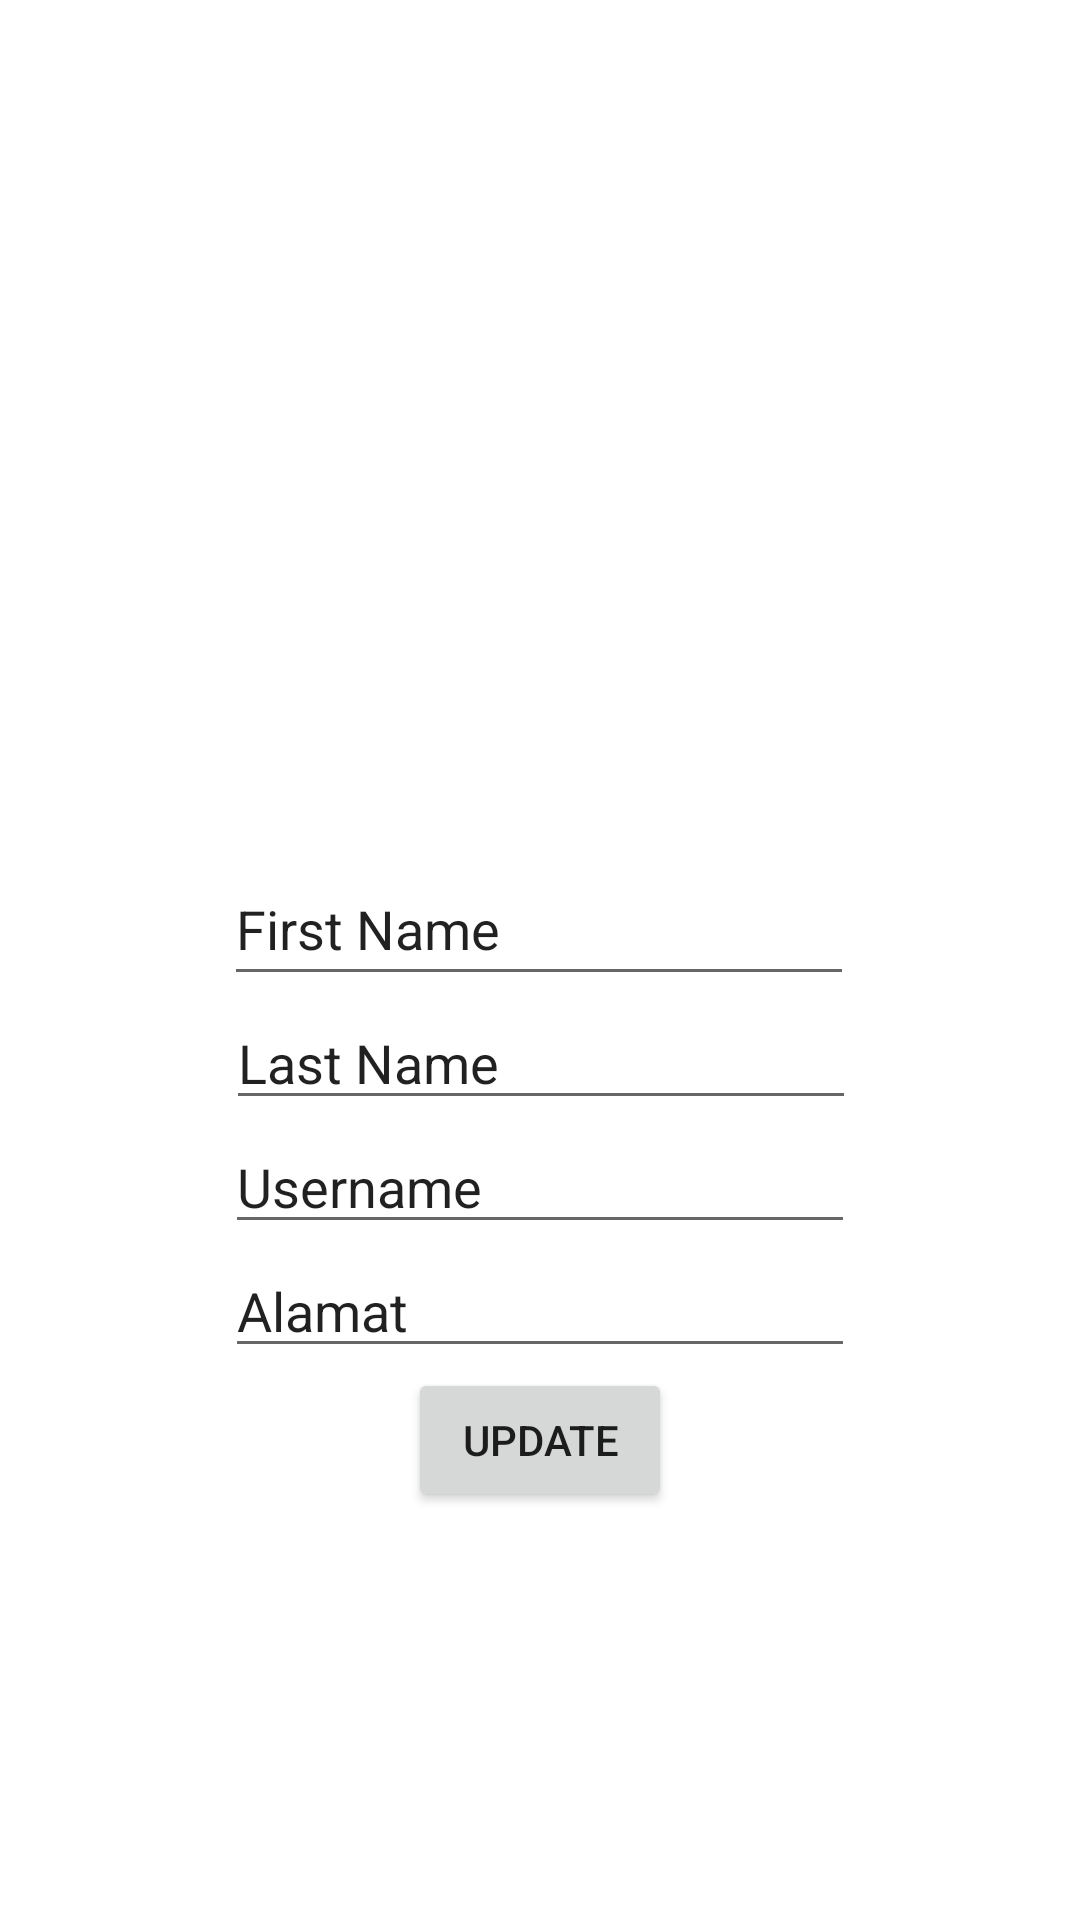

The Android layout XML behind this screen, and the referenced resources:
<!-- AndroidManifest.xml: application theme Theme.Challenge5.Two -->
<!-- res/layout/activity_profile.xml -->
<?xml version="1.0" encoding="utf-8"?>
<androidx.constraintlayout.widget.ConstraintLayout xmlns:android="http://schemas.android.com/apk/res/android"
    xmlns:app="http://schemas.android.com/apk/res-auto"
    xmlns:tools="http://schemas.android.com/tools"
    android:layout_width="match_parent"
    android:layout_height="match_parent"
    tools:context=".profile.ProfileActivity">

    <EditText
        android:id="@+id/etFirstName"
        android:layout_width="wrap_content"
        android:layout_height="wrap_content"
        android:layout_marginTop="284dp"
        android:ems="10"
        android:inputType="textPersonName"
        android:minHeight="48dp"
        android:text="First Name"
        android:hint="@string/hint_first_name"
        app:layout_constraintEnd_toEndOf="parent"
        app:layout_constraintHorizontal_bias="0.497"
        app:layout_constraintStart_toStartOf="parent"
        app:layout_constraintTop_toTopOf="parent" />

    <EditText
        android:id="@+id/etLastName"
        android:layout_width="wrap_content"
        android:layout_height="wrap_content"
        android:ems="10"
        android:inputType="textPersonName"
        android:text="Last Name"
        android:hint="@string/hint_last_name"
        app:layout_constraintEnd_toEndOf="parent"
        app:layout_constraintHorizontal_bias="0.502"
        app:layout_constraintStart_toStartOf="parent"
        app:layout_constraintTop_toBottomOf="@+id/etFirstName"
        tools:ignore="TouchTargetSizeCheck" />

    <EditText
        android:id="@+id/etUsername"
        android:layout_width="wrap_content"
        android:layout_height="wrap_content"
        android:ems="10"
        android:inputType="textPersonName"
        android:text="Username"
        android:hint="@string/hint_username"
        app:layout_constraintEnd_toEndOf="parent"
        app:layout_constraintStart_toStartOf="parent"
        app:layout_constraintTop_toBottomOf="@+id/etLastName"
        tools:ignore="TouchTargetSizeCheck,TouchTargetSizeCheck" />

    <EditText
        android:id="@+id/etAlamat"
        android:layout_width="wrap_content"
        android:layout_height="wrap_content"
        android:ems="10"
        android:inputType="textPersonName"
        android:text="Alamat"
        android:hint="@string/hint_password"
        app:layout_constraintEnd_toEndOf="parent"
        app:layout_constraintStart_toStartOf="parent"
        app:layout_constraintTop_toBottomOf="@+id/etUsername"
        tools:ignore="TouchTargetSizeCheck" />

    <Button
        android:id="@+id/btnUpdate"
        android:layout_width="wrap_content"
        android:layout_height="wrap_content"
        android:text="Update"
        app:layout_constraintEnd_toEndOf="parent"
        app:layout_constraintStart_toStartOf="parent"
        app:layout_constraintTop_toBottomOf="@+id/etAlamat" />

    <ImageView
        android:id="@+id/ivImage"
        android:layout_width="165dp"
        android:layout_height="157dp"
        app:layout_constraintEnd_toEndOf="parent"
        app:layout_constraintStart_toStartOf="parent"
        app:layout_constraintTop_toTopOf="parent"
        app:srcCompat="@drawable/ic_launcher_background" />
</androidx.constraintlayout.widget.ConstraintLayout>
<!-- resources referenced by this layout -->
<resources>
  <string name="hint_first_name">Masukkan Nama Depan</string>
  <string name="hint_last_name">Masukkan Nama belakang</string>
  <string name="hint_password">Masukkan Password</string>
  <string name="hint_username">Masukkan Username</string>
  <style name="Theme.Challenge5.Two" parent="Theme.MaterialComponents.DayNight.DarkActionBar">
          
          <item name="colorPrimary">#1B1E23</item>
          <item name="colorPrimaryVariant">@color/purple_700</item>
          <item name="colorOnPrimary">@color/white</item>
          
          <item name="colorSecondary">#0F4ED8</item>
          <item name="colorSecondaryVariant">#1B1E23</item>
          <item name="colorOnSecondary">@color/black</item>
          
          <item name="android:statusBarColor" tools:targetApi="l">?attr/colorPrimaryVariant</item>
          
      </style>
  <!-- not gathered from this repository: default colours our renderer supplied (Android Studio template values) -->
  <color name="purple_700">#FF3700B3</color>
  <color name="black">#FF000000</color>
  <color name="white">#FFFFFFFF</color>
</resources>
